Run: headless pygame with SDL's dummy video driver; simulated clock (each Clock.tick advances the game by its frame time, no real sleeping); random seed 0; keys injected as events and as key.get_pressed() state; no mouse input.
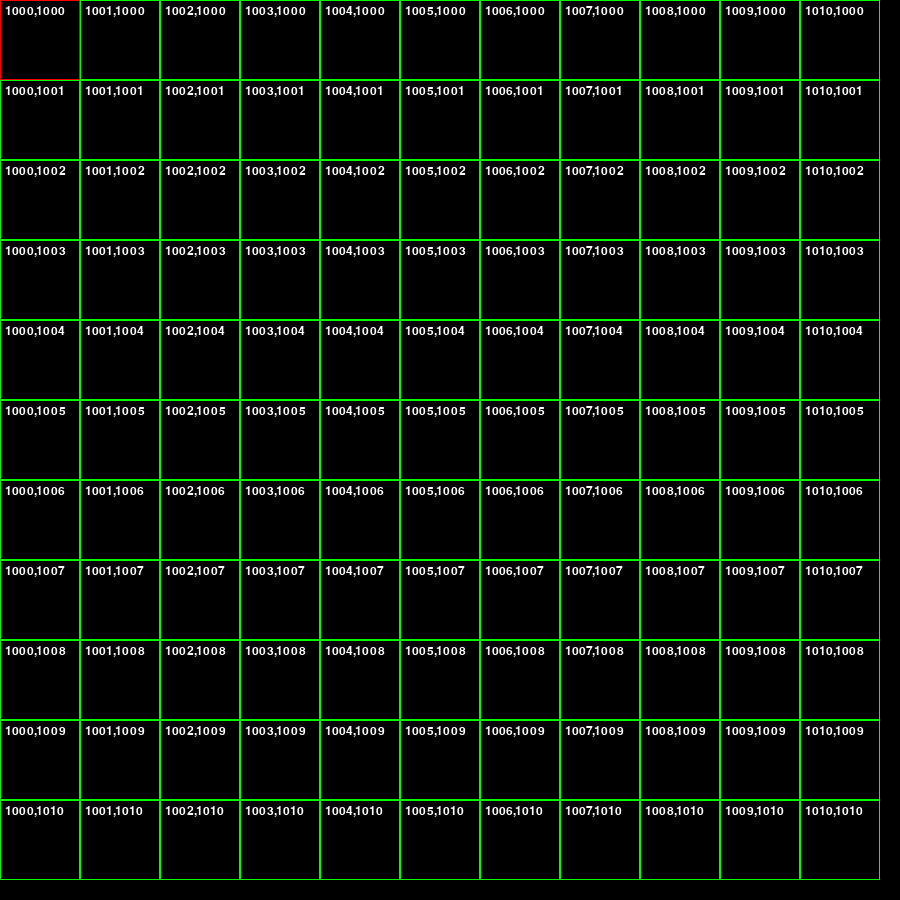
Frame 1 of 4 · flips 1–60 · no input
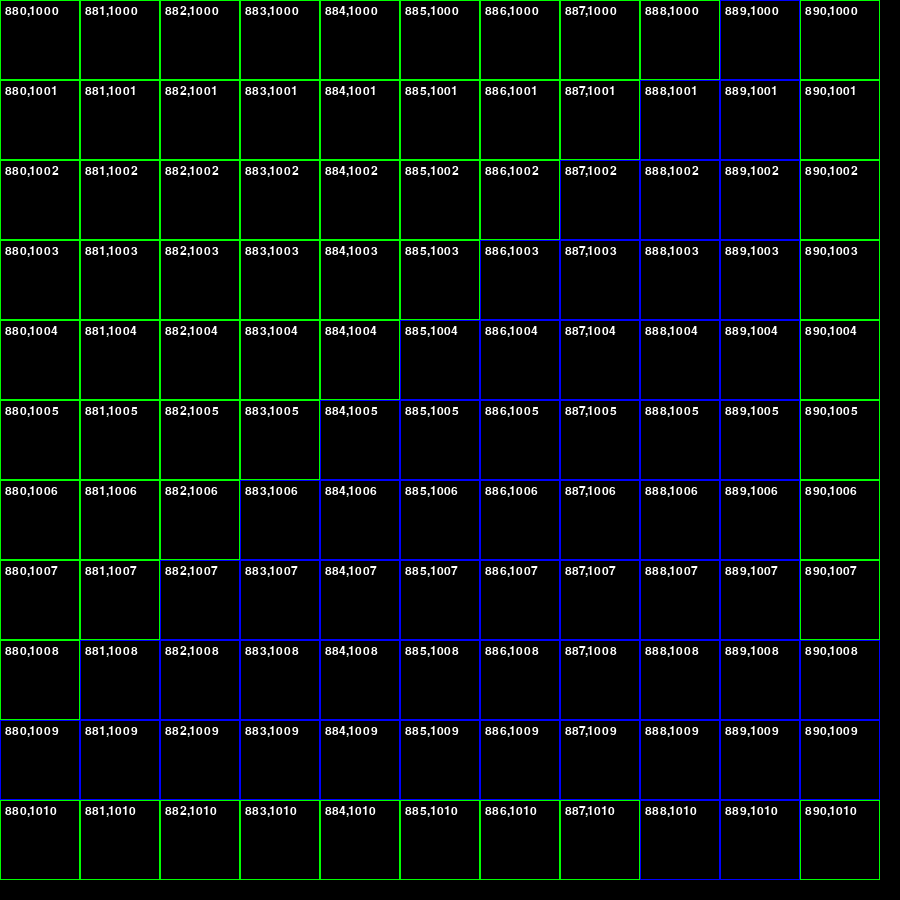
Frame 2 of 4 · flips 61–180 · tapped SPACE, RETURN · held RIGHT (→), D
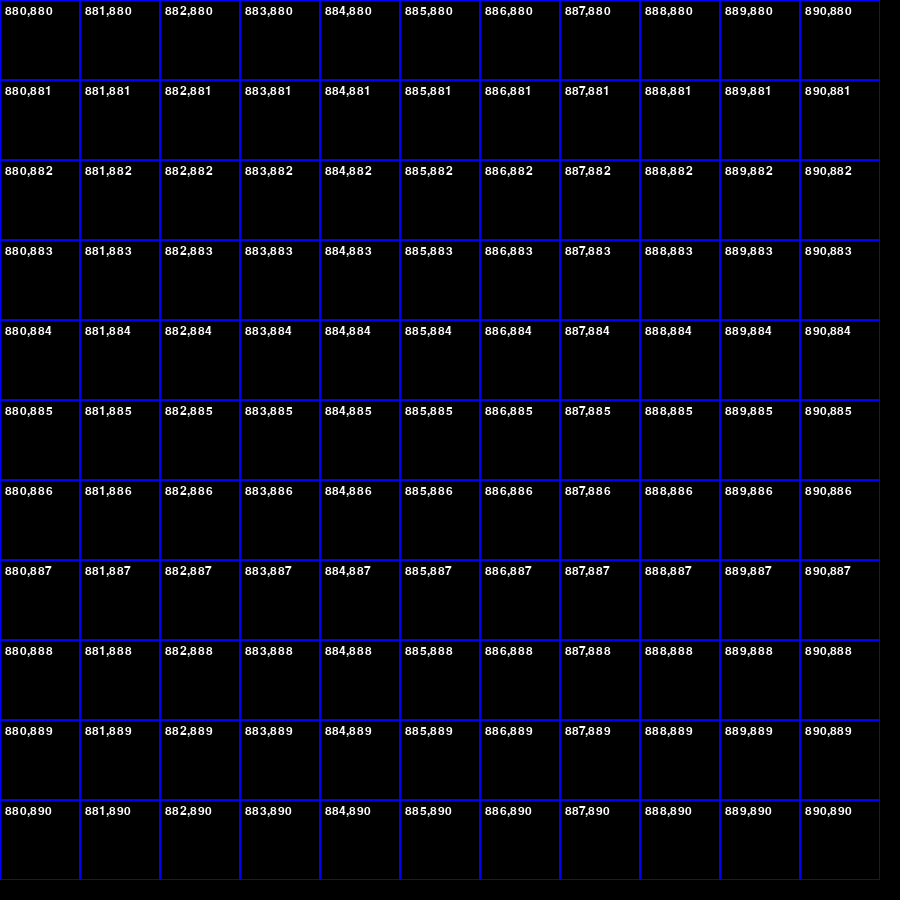
Frame 3 of 4 · flips 181–300 · held DOWN (↓), S
Frame 4 of 4 · flips 301–420 · held LEFT (←), A, UP (↑), W · screen same as frame 2, image omitted

The pygame program that drew these frames:

import pygame
import sys
from enum import Enum

pygame.init()

SCREEN_WIDTH, SCREEN_HEIGHT = 900, 900
CELL_SIZE = 80
center_x, center_y = 0, 0


# Цвета
class Colors(Enum):
    WHITE = (255, 255, 255)
    BLACK = (0, 0, 0)
    RED = (255, 0, 0)
    GREEN = (0, 255, 0)
    BLUE = (0, 0, 255)


# Создание экрана
screen = pygame.display.set_mode((SCREEN_WIDTH, SCREEN_HEIGHT))
pygame.display.set_caption("Centered Player")

clock = pygame.time.Clock()


def sum_of_digits(num):
    return sum(int(digit) for digit in str(num))


def is_accessible(x, y):
    return sum_of_digits(x) + sum_of_digits(y) <= 25


def get_color(x, y):
    if y == center_y and x == center_x:
        return Colors.RED.value

    if is_accessible(1000 + (y - center_y), 1000 + (x - center_x)):
        return Colors.GREEN.value

    return Colors.BLUE.value


def draw_grid():
    for i in range(11):
        for j in range(11):
            rect = pygame.Rect(j * CELL_SIZE, i * CELL_SIZE, CELL_SIZE, CELL_SIZE)
            pygame.draw.rect(screen, get_color(j, i), rect, 1)

            font = pygame.font.Font(None, 18)
            text = font.render(
                f"{1000 + (j - center_x)},{1000 + (i - center_y)}",
                True,
                Colors.WHITE.value,
            )
            screen.blit(text, (rect.x + 5, rect.y + 5))


def main():
    global center_x, center_y

    while True:
        for event in pygame.event.get():
            if event.type == pygame.QUIT:
                pygame.quit()
                sys.exit()

        keys = pygame.key.get_pressed()
        if keys[pygame.K_UP] and center_y > -1000:
            center_y -= 1
        elif keys[pygame.K_DOWN] and center_y < 1000:
            center_y += 1
        elif keys[pygame.K_LEFT] and center_x > -1000:
            center_x -= 1
        elif keys[pygame.K_RIGHT] and center_x < 1000:
            center_x += 1

        screen.fill(Colors.BLACK.value)
        draw_grid()

        pygame.display.flip()
        clock.tick(30)


if __name__ == "__main__":
    main()
